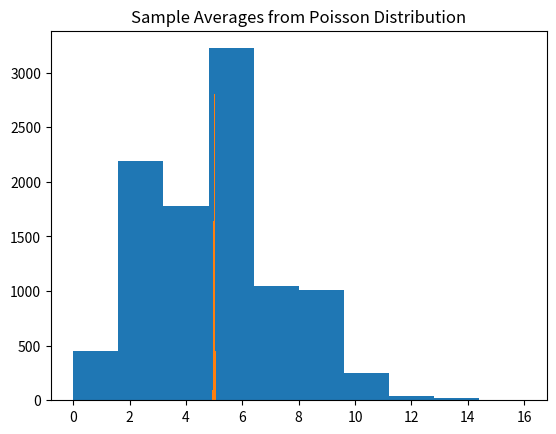

Reproduce this figure in Python.
import numpy as np
import matplotlib.pyplot as plt
from scipy import *
from pylab import *

# Demonstration of central limit theorem using a poisson distribution

# Plot the original distribution
figure(1)
clf()
plt.hist(np.random.poisson(5,10000))
title('Poisson Distribution')
savefig('poisson.png')
plt.show()

# Plot 10000 sample averages 
averages = [np.average(np.random.poisson(5,10000)) for i in range(10000)]
plt.hist(averages)
title('Sample Averages from Poisson Distribution')
savefig('normal.png')
plt.show()


